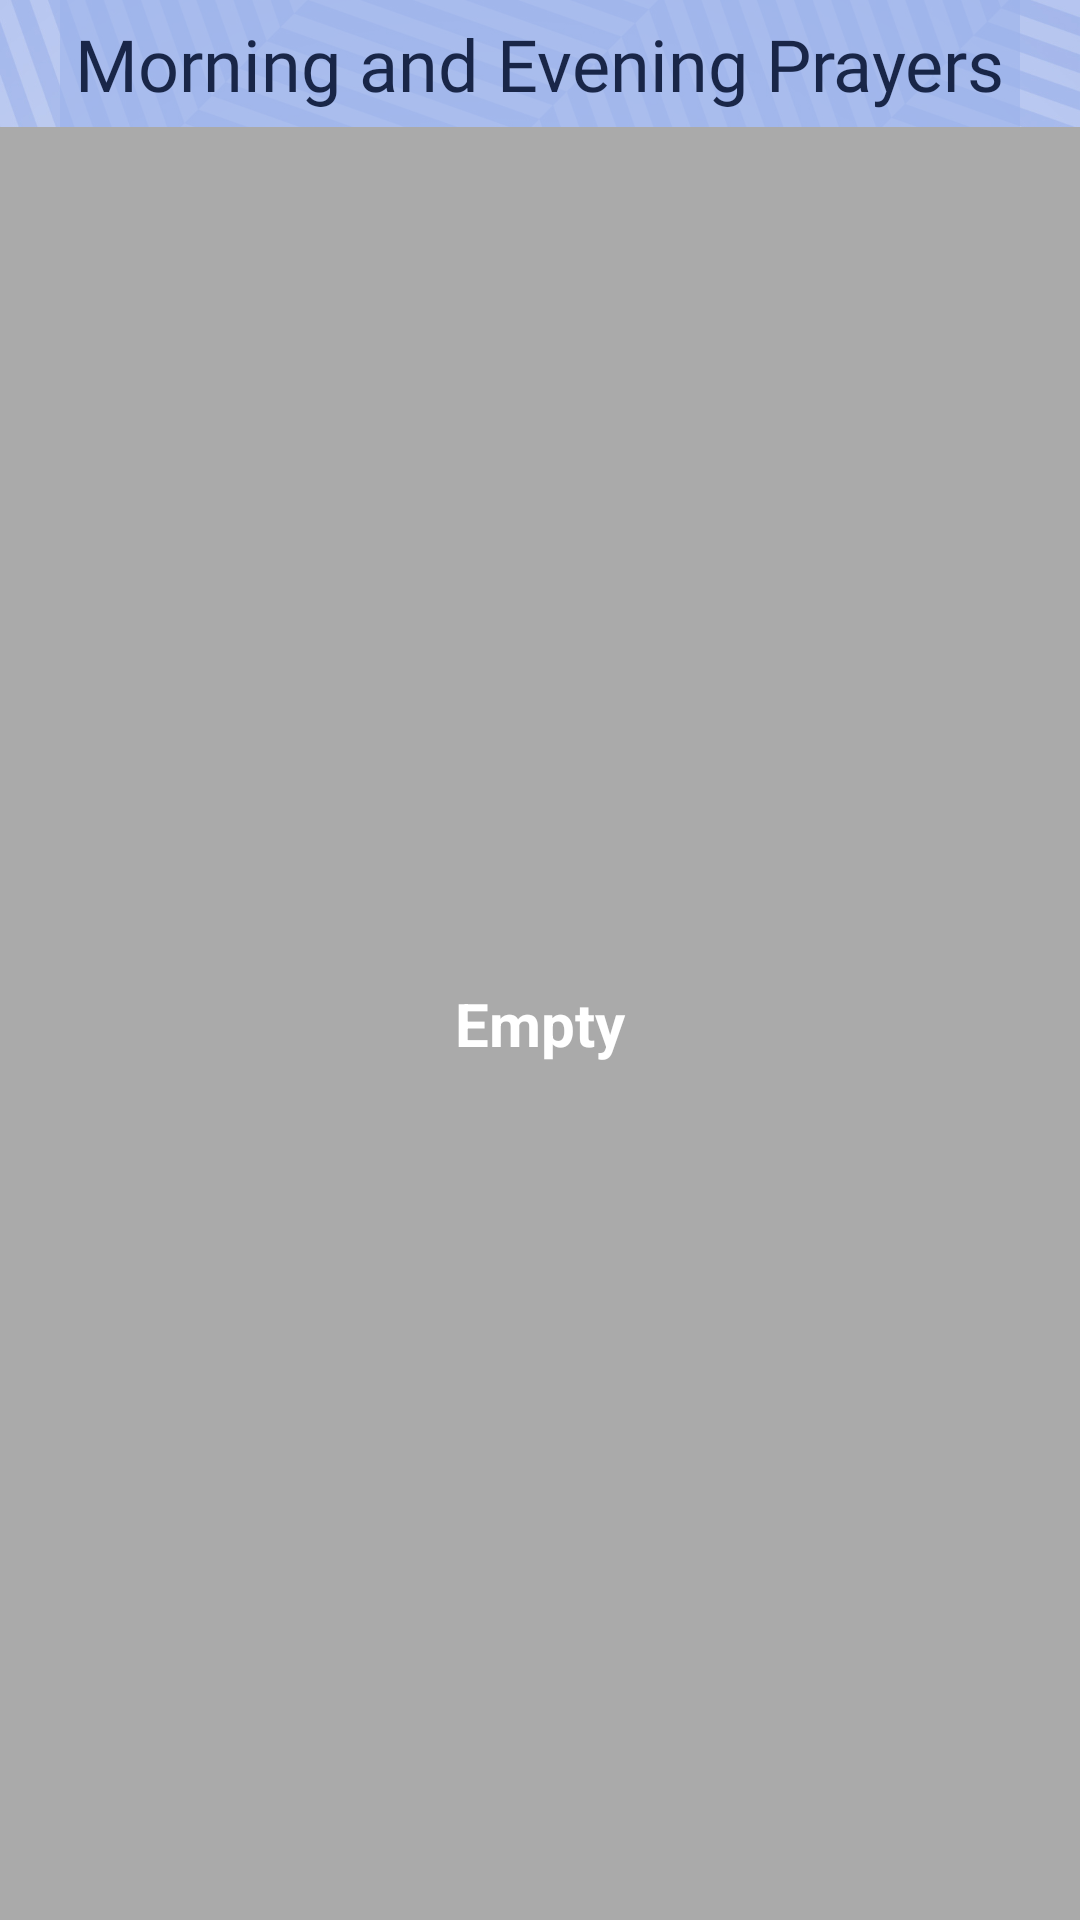

Here is an Android app screen rendered from its layout file. Give the layout XML and the strings, colors and styles it references.
<!-- AndroidManifest.xml: application theme AppThemee -->
<!-- res/layout/example_widget.xml -->
<?xml version="1.0" encoding="utf-8"?>
<LinearLayout
    xmlns:android="http://schemas.android.com/apk/res/android"
    xmlns:tools="http://schemas.android.com/tools"
    android:layout_width="match_parent"
    android:layout_height="match_parent"
    android:gravity="center_horizontal"
    android:orientation="vertical">

    <TextView
        android:id="@+id/example_widget_text"
        android:layout_width="wrap_content"
        android:layout_height="wrap_content"
        android:background="@color/lightblue"
        android:text="@string/adkar_sabah_massaa"
        android:padding="5dp"
        android:fontFamily="@font/changa_bold"
        android:textSize="24dp"/>

    <FrameLayout
        android:layout_width="match_parent"
        android:layout_height="match_parent">

        <ListView
            android:id="@+id/adapterViewFlipper"
            android:layout_width="match_parent"
            android:layout_height="match_parent"
            android:autoStart="false"
            android:loopViews="true"/>


        <TextView
            android:id="@+id/example_widget_empty_view"
            android:layout_width="match_parent"
            android:layout_height="match_parent"
            android:background="@android:color/darker_gray"
            android:gravity="center"
            android:text="Empty"
            android:textColor="@android:color/white"
            android:textSize="20sp"
            android:textStyle="bold" />
    </FrameLayout>

</LinearLayout>
<!-- resources referenced by this layout -->
<resources>
  <color name="lightblue">#999cb3eb</color>
  <string name="adkar_sabah_massaa">Morning and Evening Prayers</string>
  <style name="AppThemee" parent="Theme.AppCompat.Light.NoActionBar">
          
          <item name="colorPrimary">@color/colorPrimary</item>
          <item name="colorPrimaryDark">@color/colorPrimaryDark</item>
          <item name="colorAccent">@color/colorAccent</item>
          <item name="android:textColor">@color/colorPrimary</item>
          <item name="cardViewStyle">@style/AppThemee</item>
          <item name="cardBackgroundColor">@android:color/white</item>
          <item name="android:windowBackground">@drawable/wallpaperr</item>
      </style>
  <color name="colorPrimary">#192648</color>
  <color name="colorPrimaryDark">#121c3a</color>
  <color name="colorAccent">#ffa449</color>
  <!-- drawable wallpaperr: jpg bitmap (drawable-xxxhdpi, 641966 bytes) -->
</resources>
